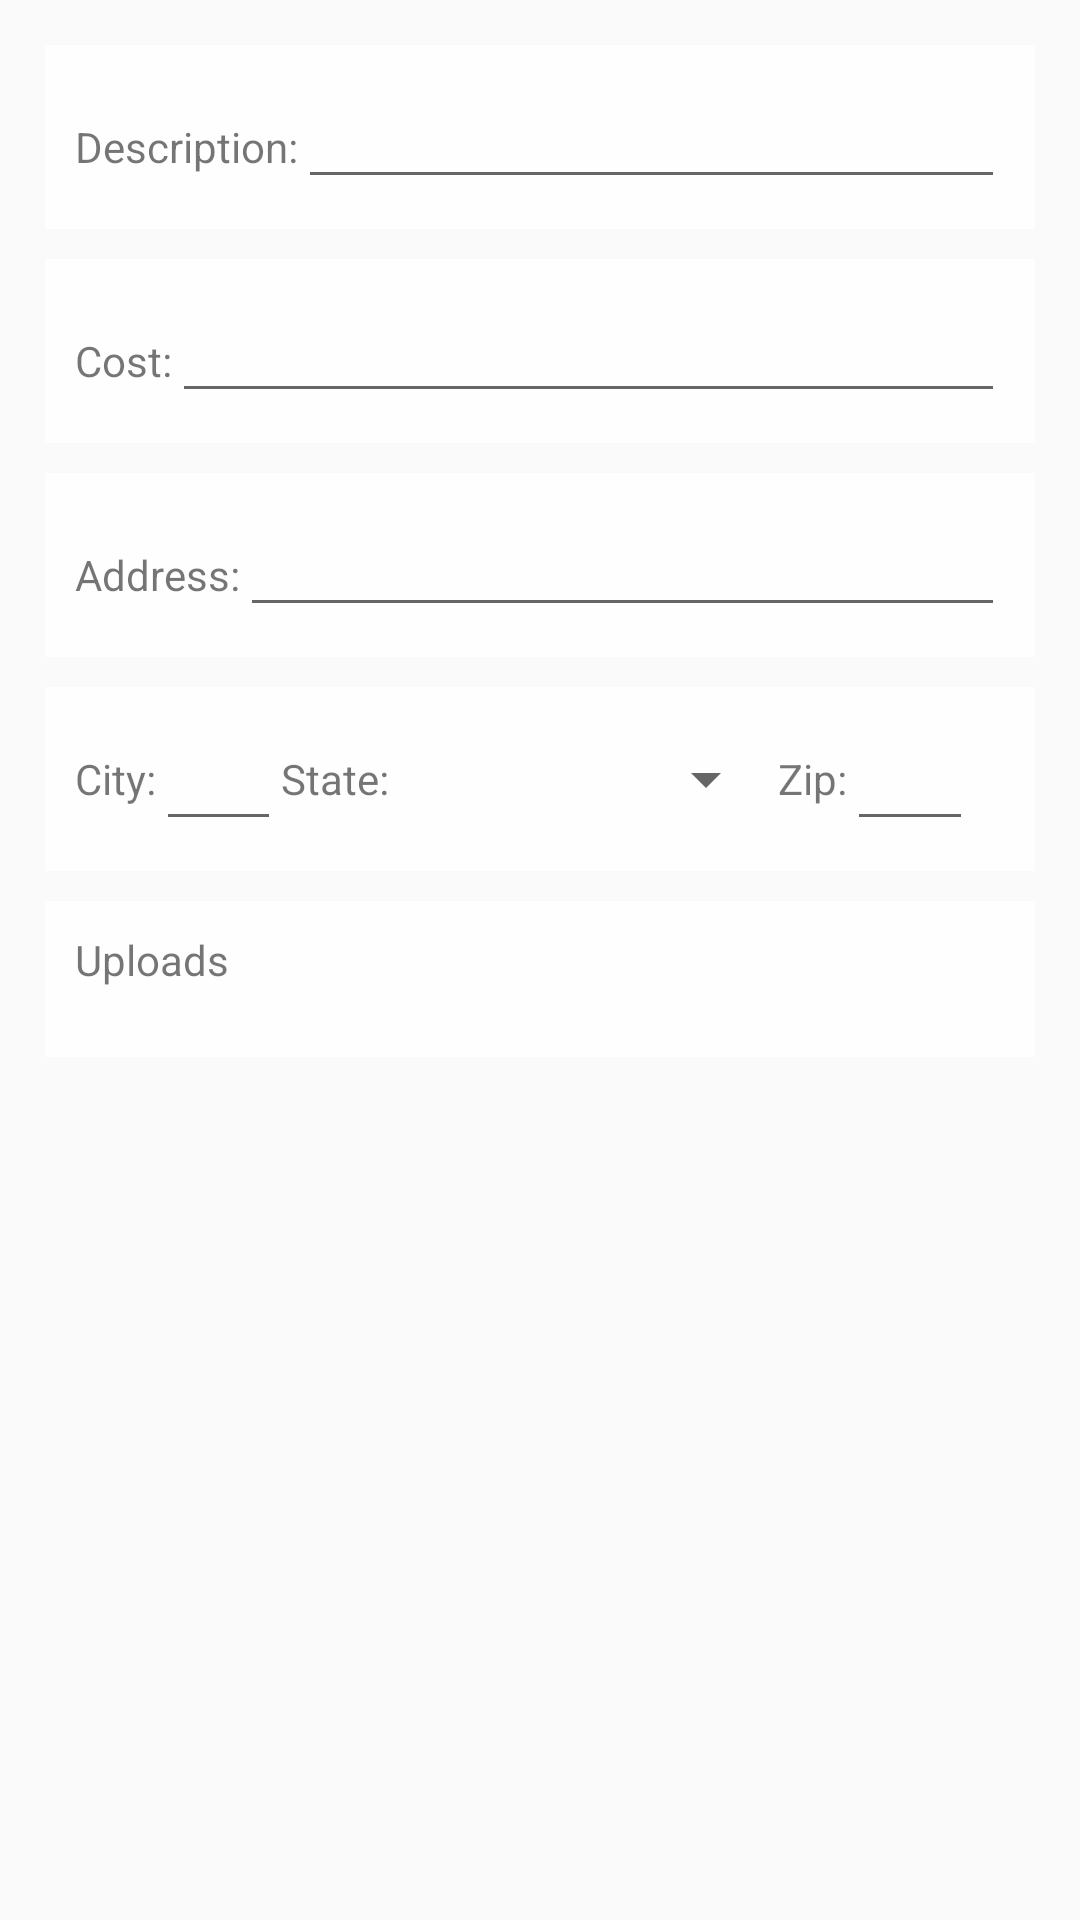

Produce the Android XML layout that renders to this screen, including the resource entries it uses.
<!-- AndroidManifest.xml: application theme AppTheme -->
<!-- res/layout/fragment_policy_screen.xml -->
<ScrollView xmlns:android="http://schemas.android.com/apk/res/android"
    xmlns:tools="http://schemas.android.com/tools" style="@style/base_clouds"
    android:layout_width="match_parent"
    android:layout_height="match_parent"
    tools:context="com.example.jaz020.clientoneamfam.PolicyScreenFragment">

    <LinearLayout
        android:layout_width="fill_parent"
        android:layout_height="wrap_content"
        android:orientation="vertical"
        android:padding="15dp">

        <LinearLayout
        android:id="@+id/descriptionLayout"
        style="@style/cloud_view"
        android:layout_width="match_parent"
        android:layout_height="wrap_content"
        android:orientation="horizontal">
        <TextView
            android:layout_width="wrap_content"
            android:layout_height="wrap_content"
            android:text="@string/description" />
        <EditText
            android:id="@+id/policyDescription"
            android:layout_width="0dp"
            android:layout_height="wrap_content"
            android:layout_weight="1"
            android:clickable="false"
            android:focusable="false"
            android:inputType="text"/>
    </LinearLayout>
    <LinearLayout
        android:id="@+id/costLayout"
        style="@style/cloud_view"
        android:layout_width="match_parent"
        android:layout_height="wrap_content"
        android:layout_below="@id/descriptionLayout"
        android:layout_marginTop="10dp"
        android:orientation="horizontal">

        <TextView
            android:layout_width="wrap_content"
            android:layout_height="wrap_content"
            android:text="@string/cost" />

        <EditText
            android:id="@+id/policyCost"
            android:layout_width="0dp"
            android:layout_height="wrap_content"
            android:layout_weight="1"
            android:clickable="false"
            android:focusable="false"
            android:inputType="number"/>
    </LinearLayout>
    <LinearLayout
        android:id="@+id/addressLayout"
        style="@style/cloud_view"
        android:layout_width="match_parent"
        android:layout_height="wrap_content"
        android:layout_below="@+id/costLayout"
        android:layout_marginTop="10dp"
        android:orientation="horizontal">

        <TextView
            android:layout_width="wrap_content"
            android:layout_height="wrap_content"
            android:text="@string/address" />

        <EditText
            android:id="@+id/policyAddress"
            android:layout_width="0dp"
            android:layout_height="wrap_content"
            android:layout_weight="1"
            android:clickable="false"
            android:focusable="false"
            android:inputType="textPostalAddress"/>
    </LinearLayout>
    <LinearLayout
        android:id="@+id/address2Layout"
        style="@style/cloud_view"
        android:layout_width="match_parent"
        android:layout_height="wrap_content"
        android:layout_below="@id/addressLayout"
        android:layout_marginTop="10dp"
        android:orientation="horizontal"
        android:weightSum="6">

        <TextView
            android:layout_width="wrap_content"
            android:layout_height="match_parent"
            android:gravity="center_vertical"
            android:text="@string/city" />

        <EditText
            android:id="@+id/city"
            android:layout_width="wrap_content"
            android:layout_height="wrap_content"
            android:layout_weight="2"
            android:clickable="false"
            android:focusable="false"
            android:inputType="text"/>

        <TextView
            android:layout_width="wrap_content"
            android:layout_height="match_parent"
            android:gravity="center_vertical"
            android:text="@string/state" />

        <Spinner
            android:id="@+id/stateSpinner"
            android:layout_width="119dp"
            android:layout_height="match_parent"
            android:layout_weight="1" />

        <TextView
            android:layout_width="wrap_content"
            android:layout_height="match_parent"
            android:gravity="center_vertical"
            android:text="@string/zip" />

        <EditText
            android:id="@+id/zip"
            android:layout_width="wrap_content"
            android:layout_height="match_parent"
            android:layout_weight="2"
            android:clickable="false"
            android:focusable="false"
            android:inputType="number"
            android:maxLength="5"/>

    </LinearLayout>

        <LinearLayout
        android:id="@+id/uploadsLayout"
        style="@style/cloud_view"
        android:layout_width="match_parent"
        android:layout_height="wrap_content"
        android:layout_below="@id/address2Layout"
        android:layout_marginTop="10dp">

        <TextView
            android:layout_width="wrap_content"
            android:layout_height="wrap_content"
            android:text="@string/uploads"/>
        <View
            android:layout_width="0dp"
            android:layout_height="0dp"
            android:layout_weight="1" />

        <ImageButton
            android:id="@+id/addUploadButton"
            android:layout_width="wrap_content"
            android:layout_height="wrap_content"
            android:layout_gravity="end"
            android:background="#00ffffff"
            android:clickable="false"
            android:src="@android:drawable/ic_input_add"
            android:visibility="invisible" />
    </LinearLayout>

    <android.support.v7.widget.RecyclerView
        android:id="@+id/uploadsList"
        android:layout_width="wrap_content"
        android:layout_height="200dp"
        android:layout_marginTop="10dp" />

    </LinearLayout>
</ScrollView>
<!-- resources referenced by this layout -->
<resources>
  <string name="address">Address: </string>
  <string name="city">City: </string>
  <string name="cost">Cost: </string>
  <string name="description">Description: </string>
  <string name="state">State: </string>
  <string name="uploads">Uploads</string>
  <string name="zip">Zip: </string>
  <style name="base_clouds" parent="Theme.AppCompat.Light.DarkActionBar">
          <item name="android:background">@drawable/clouds</item>
      </style>
  <style name="cloud_view" parent="AppTheme">
          <item name="android:background">@color/cloudy_white</item>
          <item name="android:padding">10dp</item>
      </style>
  <style name="AppTheme" parent="Theme.AppCompat.Light.DarkActionBar">
      </style>
  <item name="cloudy_white" type="color">#d5ffffff</item>
</resources>
